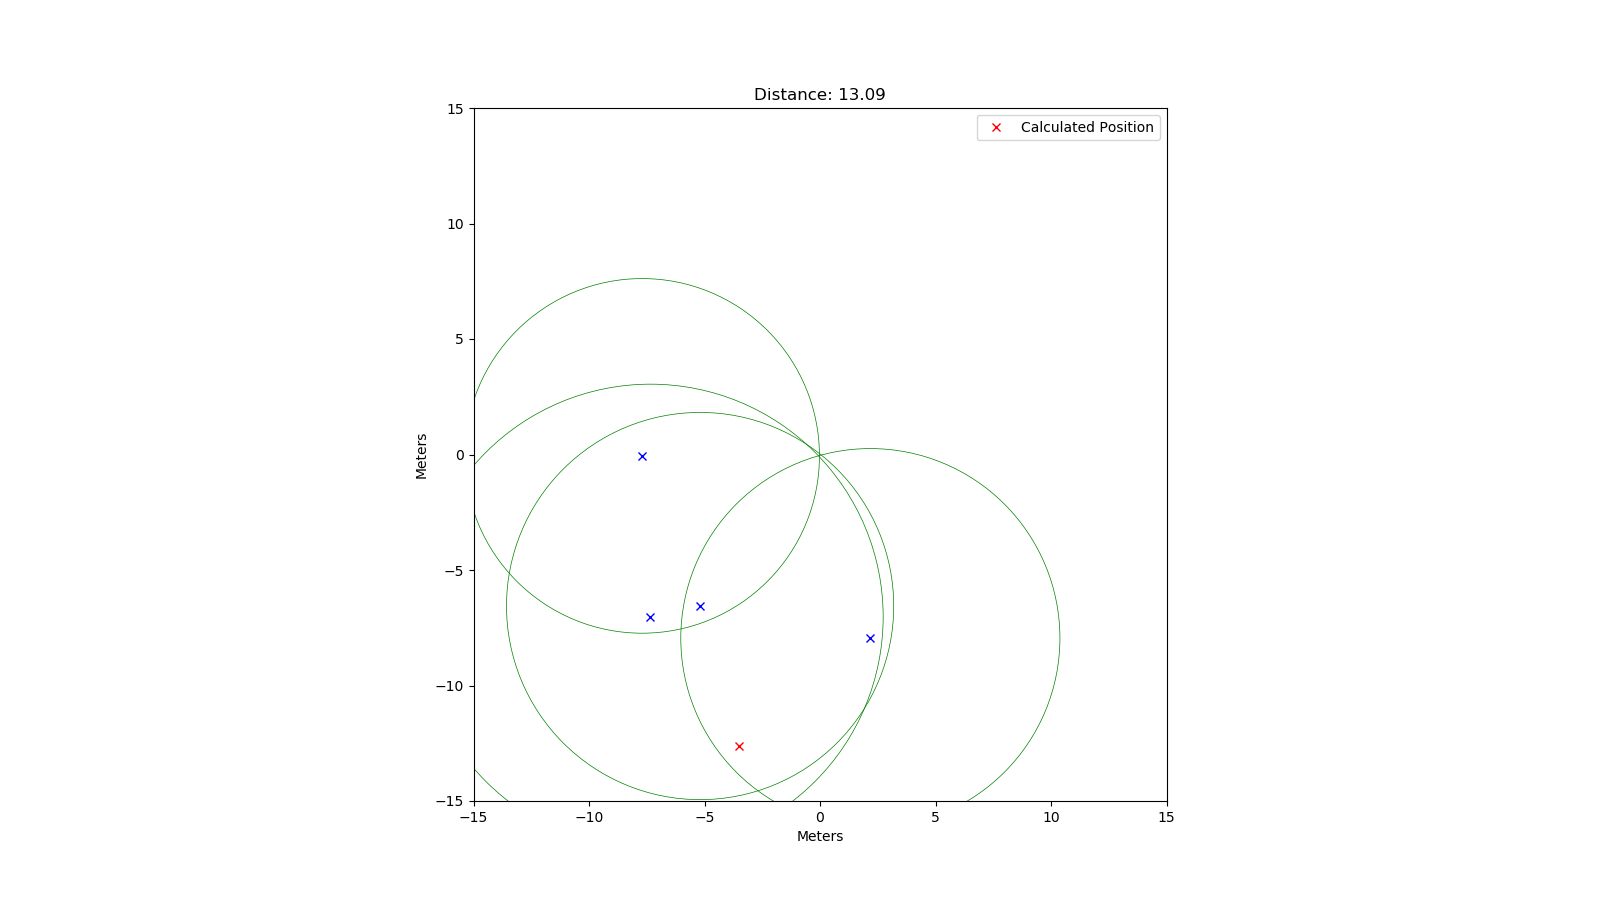

Values plotted in this chart, from the file beside it:
rtt; x; y
51173; -7.7; -0.06
54711; 2.18; -7.95
67165; -7.34; -7.03
55874; -5.19; -6.56
47486; -3.46; 6.22
73578; 7.19; -8.51
64987; 3.32; -9.1
15958; 0.82; 2.24
64181; -9.42; 1.9
45458; 4.68; -4.99
